Photos from the image-classification dataset "data" in the GitHub repository wuyinwuxian/Neural_Networks_froth_flotation. Its 3 classes are: high, low, medium.

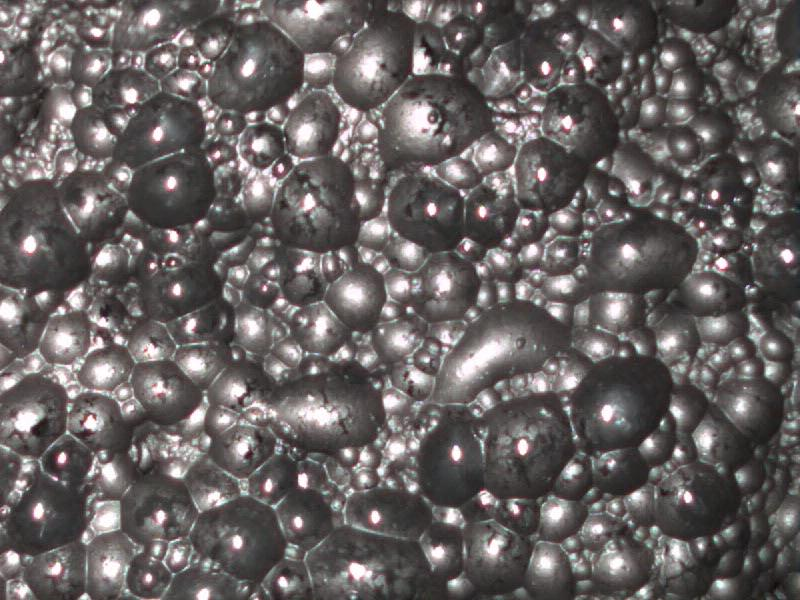
Label: low

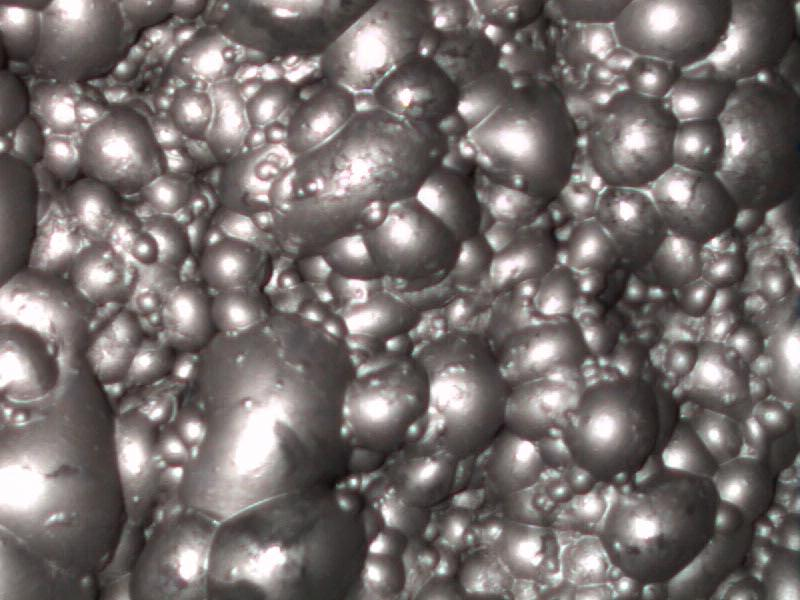
Label: medium

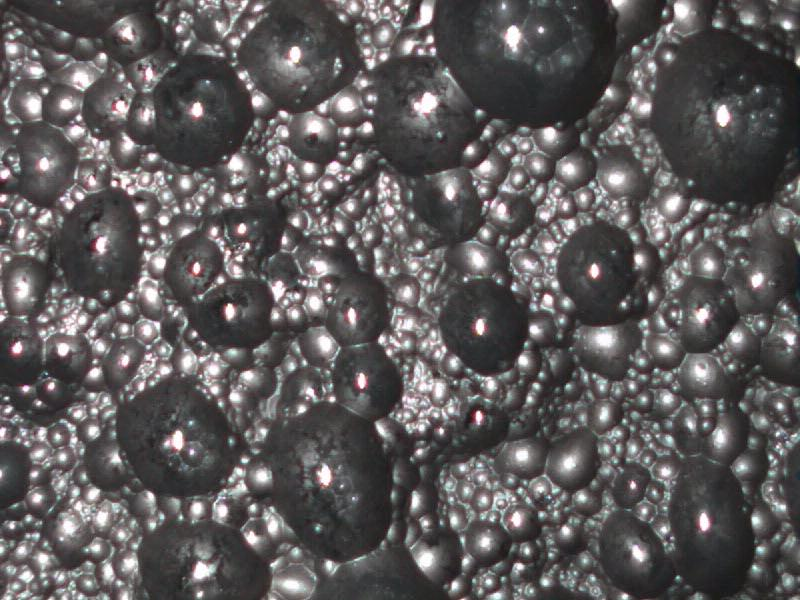
Label: low

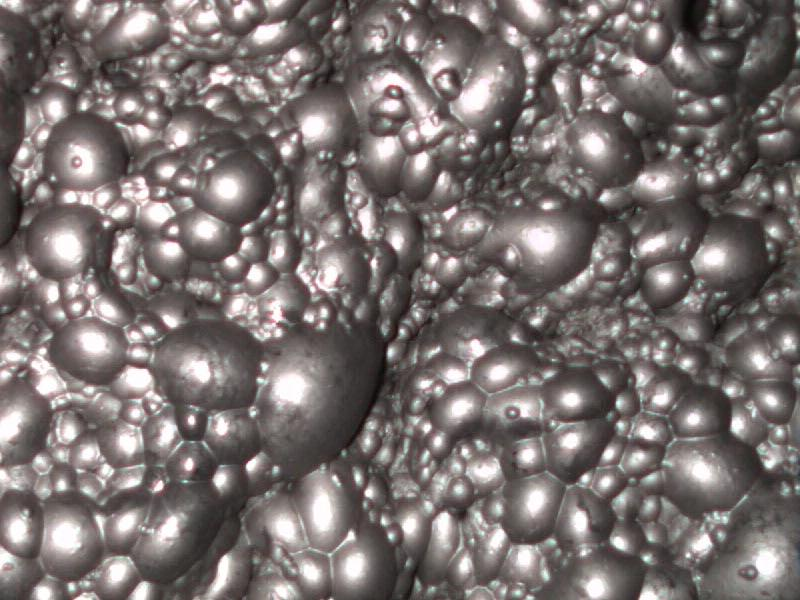
Label: medium

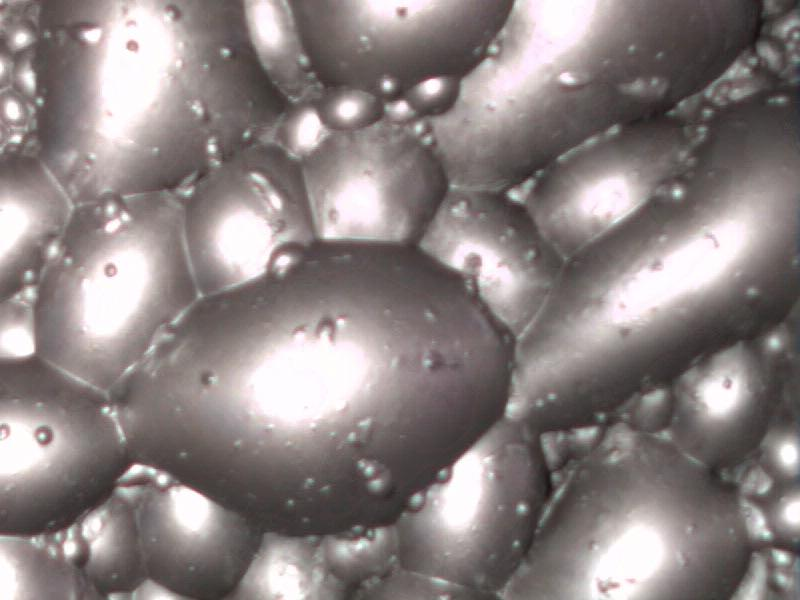
Label: high

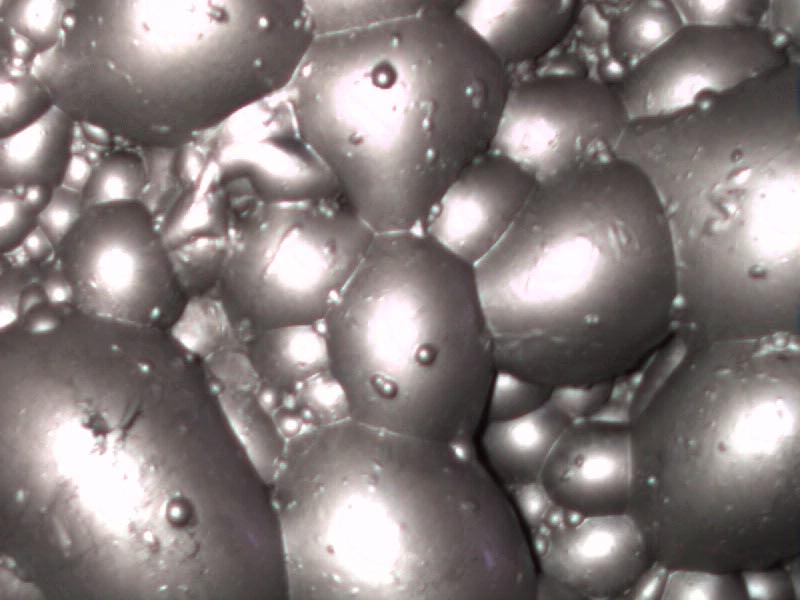
Label: high
